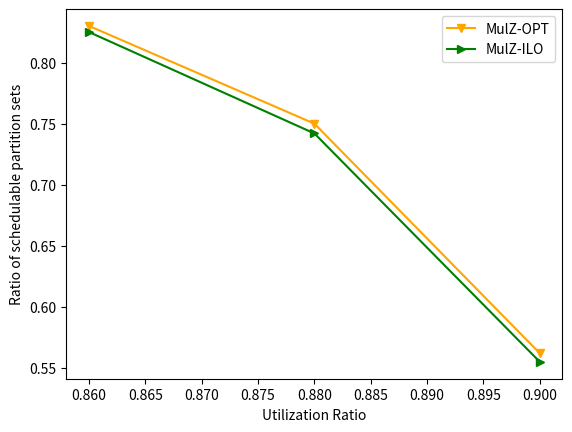

Python code for this plot:
# MulZ - FFD, OPT, and ILO algorithms for 4 CPUs
# [redacted]
# Plots for Dissertation
import matplotlib.pyplot as plt
import numpy as np

num_groups = 3
# X Axis
utilization_ratio = [0.86, 0.88, 0.90]

# Y Axes
# MulZ_FFD = [0.722, 0.594, 0.363]

MulZ_OPT = [0.83, 0.75, 0.562]

MulZ_ILO = [0.825, 0.742, 0.555]

width = 0.25
# plot lines
# plt.plot(utilization_ratio, MulZ_FFD, label="MulZ-FFD", marker='o', color="")
plt.plot(utilization_ratio, MulZ_OPT, label="MulZ-OPT", marker="v", color="orange")
plt.plot(utilization_ratio, MulZ_ILO, label="MulZ-ILO", marker=">", color="green")
# plt.bar(utilization_ratio, MulZ_FFD, width, label="MulZ-FFD", color="blue")
# plt.bar(utilization_ratio, MulZ_OPT, width, label="MulZ-OPT", color="orange")
# plt.bar(utilization_ratio, MulZ_ILO, width, label="MulZ-ILO", color="green")
plt.xlabel("Utilization Ratio")
plt.ylabel("Ratio of schedulable partition sets")
plt.legend()

plt.show()